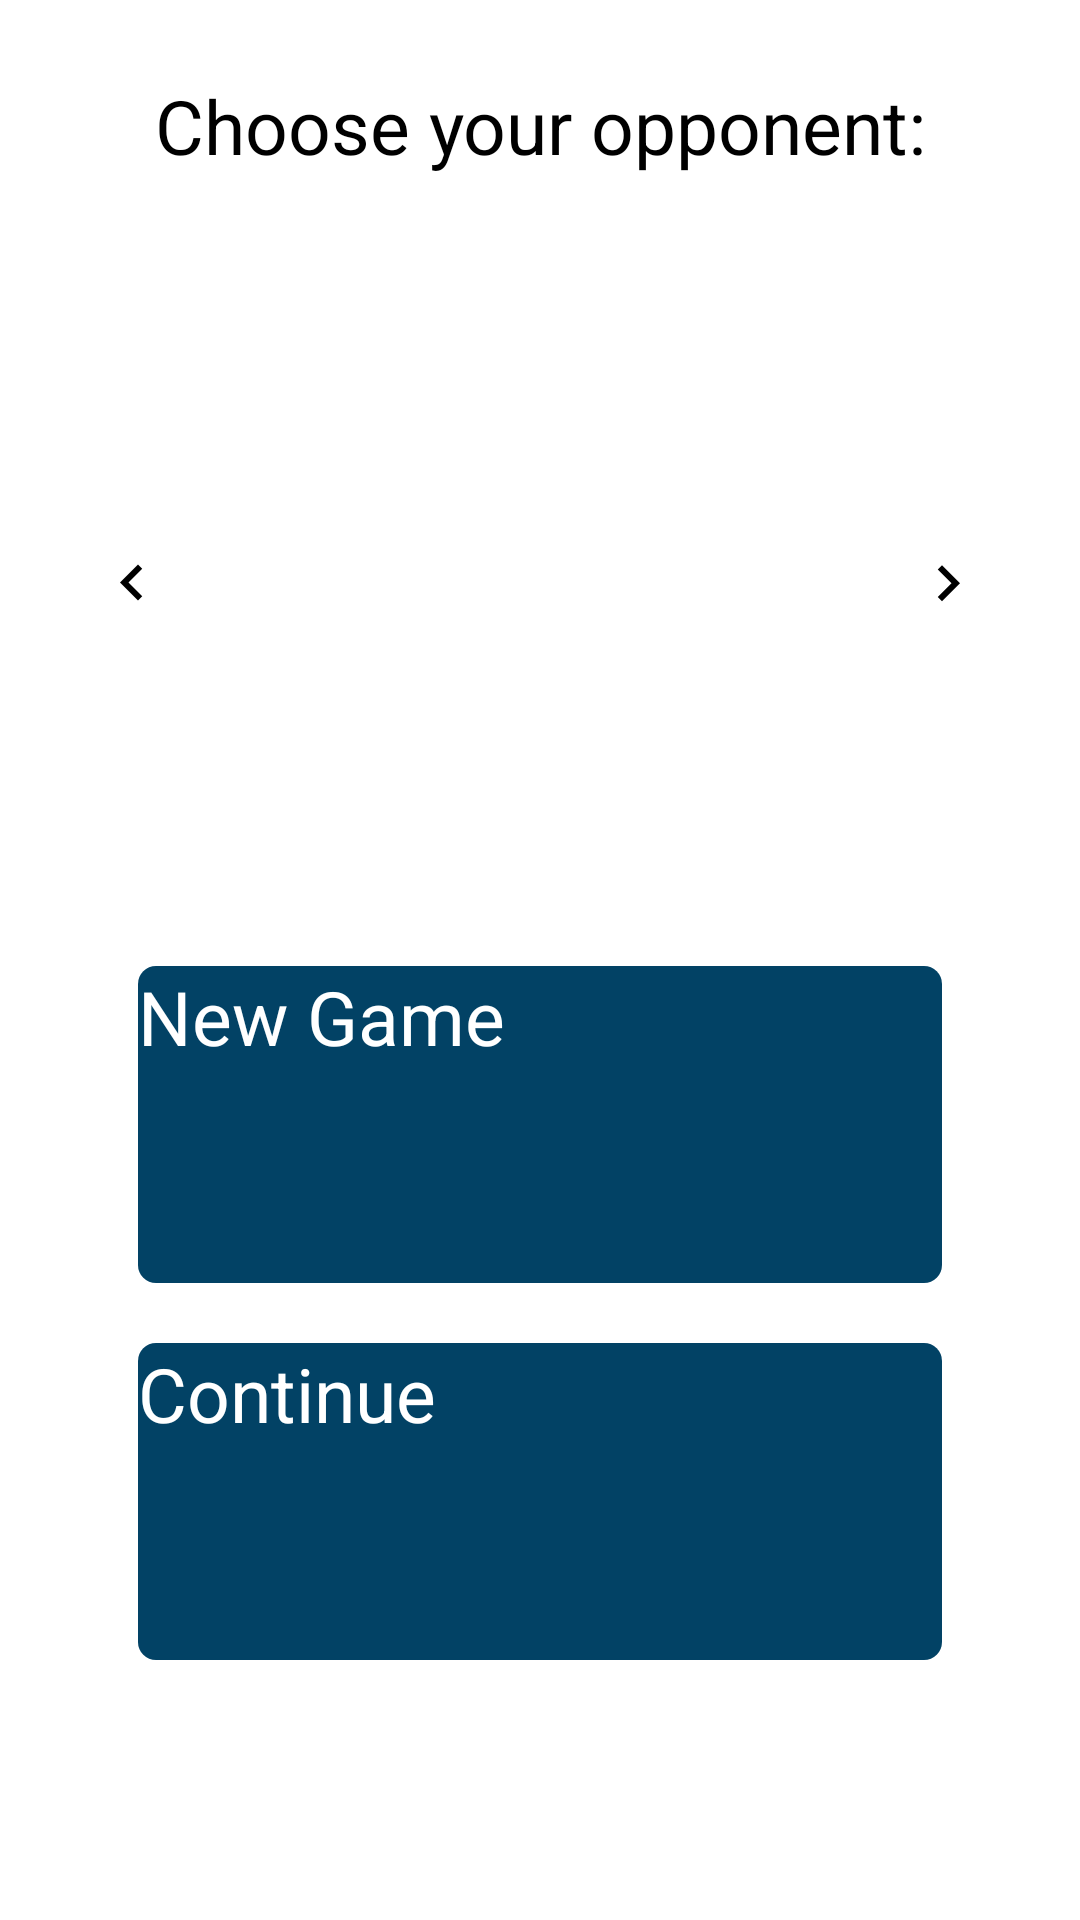

Produce the Android XML layout that renders to this screen, including the resource entries it uses.
<!-- AndroidManifest.xml: activity theme PrivacyFriendlyCoreTheme.NoActionBar -->
<!-- res/layout/activity_main.xml -->
<?xml version="1.0" encoding="utf-8"?>
<androidx.coordinatorlayout.widget.CoordinatorLayout
    xmlns:android="http://schemas.android.com/apk/res/android"
    xmlns:app="http://schemas.android.com/apk/res-auto"
    android:layout_height="match_parent"
    android:layout_width="match_parent">

    <LinearLayout
        android:layout_height="match_parent"
        android:layout_width="match_parent"
        android:orientation="vertical"
        android:id="@+id/main_content">

        <TextView
            android:padding="@dimen/text_size"
            android:id="@+id/difficultyText"
            android:layout_height="wrap_content"
            android:layout_width="match_parent"
            android:text="@string/chose_opponent"
            android:textSize="@dimen/text_size"
            android:gravity="center_horizontal"/>

        <RelativeLayout
            android:layout_width="fill_parent"
            android:layout_height="0dp"
            android:layoutDirection="ltr"
            android:layout_weight="4">
            <androidx.viewpager.widget.ViewPager
                android:id="@+id/scroller"

                android:layout_width="match_parent"
                android:layout_height="match_parent"
                app:layout_behavior="@string/appbar_scrolling_view_behavior" />

            <ImageView
                android:id="@+id/arrow_left"
                android:layout_width="wrap_content"
                android:layout_height="wrap_content"
                android:src="@drawable/ic_keyboard_arrow_left_black_24dp"
                android:layout_alignParentLeft="true"
                android:layout_alignParentStart="true"
                app:tint="?attr/colorOnBackground"
                android:padding="@dimen/activity_horizontal_margin"
                android:layout_marginStart="@dimen/activity_horizontal_margin"
                android:layout_marginLeft="@dimen/activity_horizontal_margin"
                android:layout_centerVertical="true"/>
            <ImageView
                android:id="@+id/arrow_right"
                android:layout_width="wrap_content"
                android:layout_height="wrap_content"
                android:src="@drawable/ic_keyboard_arrow_right_black_24dp"
                android:layout_alignParentRight="true"
                android:layout_alignParentEnd="true"
                app:tint="?attr/colorOnBackground"
                android:padding="@dimen/activity_horizontal_margin"
                android:layout_marginEnd="@dimen/activity_horizontal_margin"
                android:layout_marginRight="@dimen/activity_horizontal_margin"
                android:layout_centerVertical="true"/>
        </RelativeLayout>
        <LinearLayout xmlns:android="http://schemas.android.com/apk/res/android"
            xmlns:tools="http://schemas.android.com/tools"
            android:layout_width="match_parent"
            android:layout_height="0px"
            android:layout_weight="6"
            android:paddingLeft="@dimen/activity_horizontal_margin"
            android:paddingRight="@dimen/activity_horizontal_margin"
            android:paddingTop="@dimen/activity_vertical_margin"
            android:paddingBottom="@dimen/activity_vertical_margin"
            tools:context="tu_darmstadt.sudoku.ui.MainActivity"
            android:orientation="vertical"
            android:weightSum="8"
            android:divider="#000"
            android:baselineAligned="false"
            android:gravity="center_horizontal">

            <Button
                android:id="@+id/play_button"
                android:layout_width="match_parent"
                android:layout_height="0dp"
                android:layout_gravity="center_horizontal"
                android:layout_marginLeft="@dimen/main_button_padding"
                android:layout_marginRight="@dimen/main_button_padding"
                android:layout_weight="3"
                android:background="@drawable/standalone_button"
                android:clickable="false"
                android:elevation="10dp"
                android:text="@string/new_game"
                android:textColor="@color/white"
                android:textSize="@dimen/text_size"
                android:textStyle="normal" />

            <Button
                android:textColor="@color/white"
                android:layout_marginTop="20dp"
                android:layout_width="match_parent"
                android:layout_height="0dp"
                android:layout_marginLeft="@dimen/main_button_padding"
                android:layout_marginRight="@dimen/main_button_padding"
                android:text="@string/menu_continue_game"
                android:textStyle="normal"
                android:textSize="@dimen/text_size"
                android:id="@+id/continueButton"
                android:layout_gravity="center_horizontal"
                android:layout_weight="3"
                android:capitalize="none"
                android:clickable="false"
                android:background="@drawable/standalone_button"/>
        </LinearLayout>
    </LinearLayout>
</androidx.coordinatorlayout.widget.CoordinatorLayout>
<!-- resources referenced by this layout -->
<resources>
  <color name="white">#ffffff</color>
  <dimen name="activity_horizontal_margin">16dp</dimen>
  <dimen name="activity_vertical_margin">16dp</dimen>
  <dimen name="main_button_padding">30dp</dimen>
  <dimen name="text_size">25sp</dimen>
  <!-- drawable ic_keyboard_arrow_left_black_24dp (drawable) -->
  <vector xmlns:android="http://schemas.android.com/apk/res/android"
      android:width="24dp"
      android:height="24dp"
      android:viewportWidth="24.0"
      android:viewportHeight="24.0">
      <path
          android:fillColor="#FF000000"
          android:pathData="M15.41,16.09l-4.58,-4.59 4.58,-4.59L14,5.5l-6,6 6,6z"/>
  </vector>
  <!-- drawable ic_keyboard_arrow_right_black_24dp (drawable) -->
  <vector xmlns:android="http://schemas.android.com/apk/res/android"
      android:width="24dp"
      android:height="24dp"
      android:viewportWidth="24.0"
      android:viewportHeight="24.0">
      <path
          android:fillColor="#FF000000"
          android:pathData="M8.59,16.34l4.58,-4.59 -4.58,-4.59L10,5.75l6,6 -6,6z"/>
  </vector>
  <!-- drawable standalone_button (drawable) -->
  <?xml version="1.0" encoding="utf-8"?>
  <selector xmlns:android="http://schemas.android.com/apk/res/android" >
      <item android:state_selected="true">
          <shape>
              <solid android:color="@color/cellSelect" />
              <corners android:radius="6dp" />
          </shape>
      </item>
      <item android:state_pressed="true">
          <shape>
              <solid android:color="@color/dot_dark_screen" />
              <corners android:radius="6dp" />
          </shape>
      </item>
      
      <item>
          <shape >
              <solid
                  android:color="@color/colorPrimary" />
              <corners android:radius="6dp" />
          </shape>
      </item>
  </selector>
  <string name="chose_opponent">Choose your opponent:</string>
  <string name="menu_continue_game">Continue</string>
  <string name="new_game">New Game</string>
  <color name="cellSelect">#8aa5ce</color>
  <color name="dot_dark_screen">#026499</color>
  <color name="colorPrimary">#024265</color>
</resources>
